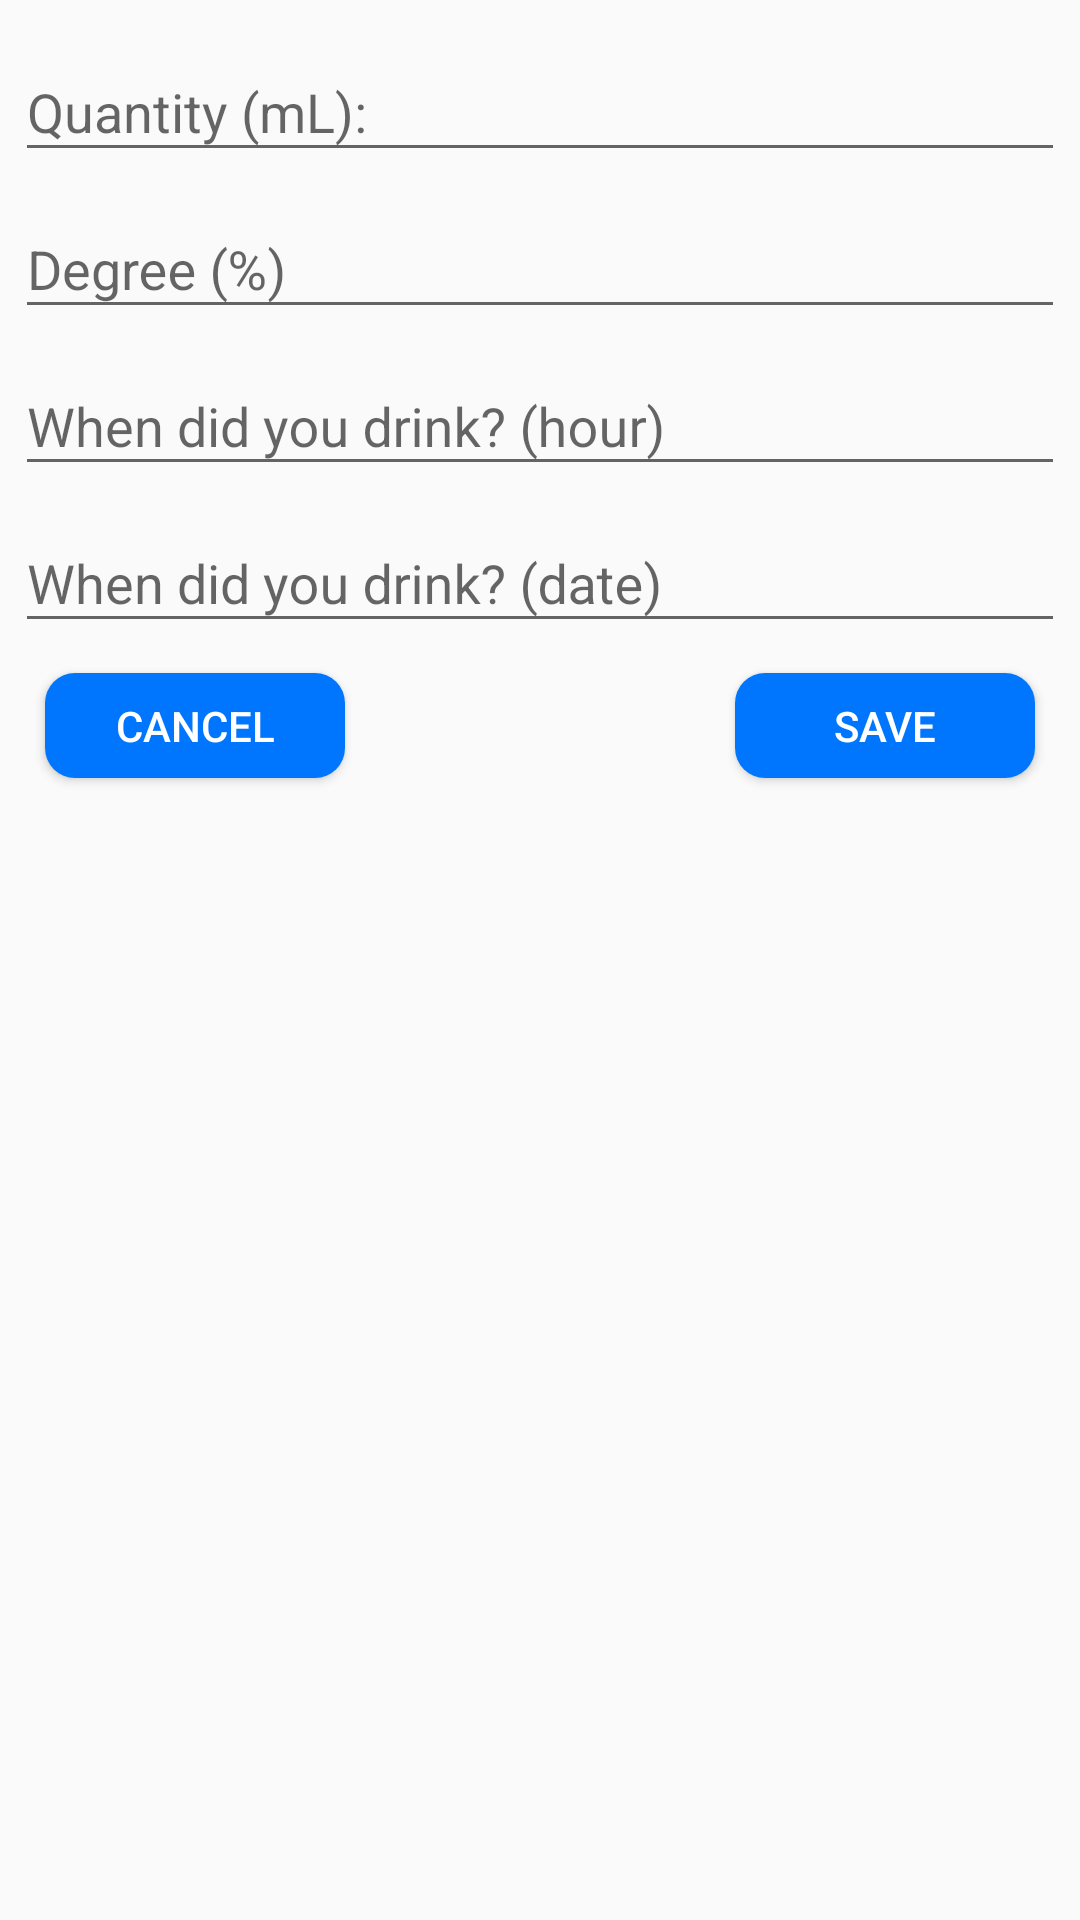

Produce the Android XML layout that renders to this screen, including the resource entries it uses.
<!-- AndroidManifest.xml: application theme AppTheme -->
<!-- res/layout/fragment_edit_data.xml -->
<?xml version="1.0" encoding="utf-8"?>
<RelativeLayout xmlns:android="http://schemas.android.com/apk/res/android"
    android:layout_width="match_parent"
    android:layout_height="match_parent">

    <RelativeLayout
        android:layout_width="match_parent"
        android:layout_height="300dp"
        android:padding="5dp">


        <com.google.android.material.textfield.TextInputLayout
            android:id="@+id/quantityInput"
            android:layout_width="match_parent"
            android:layout_height="wrap_content">

            <com.google.android.material.textfield.TextInputEditText
                android:layout_width="match_parent"
                android:layout_height="wrap_content"
                android:hint="@string/quantity"
                android:inputType="numberDecimal" />
        </com.google.android.material.textfield.TextInputLayout>

        <com.google.android.material.textfield.TextInputLayout
            android:id="@+id/degreeInput"
            android:layout_width="match_parent"
            android:layout_height="wrap_content"
            android:layout_below="@+id/quantityInput">

            <com.google.android.material.textfield.TextInputEditText
                android:layout_width="match_parent"
                android:layout_height="wrap_content"
                android:hint="@string/degree"
                android:inputType="numberDecimal" />
        </com.google.android.material.textfield.TextInputLayout>


        <com.google.android.material.textfield.TextInputLayout
            android:id="@+id/hourInput"
            android:layout_width="match_parent"
            android:layout_height="wrap_content"
            android:layout_below="@+id/degreeInput">

            <com.google.android.material.textfield.TextInputEditText
                android:id="@+id/hourTextInput"
                android:layout_width="match_parent"
                android:layout_height="wrap_content"
                android:clickable="true"
                android:focusableInTouchMode="false"
                android:hint="@string/when_did_you_drink_hour" />
        </com.google.android.material.textfield.TextInputLayout>

        <com.google.android.material.textfield.TextInputLayout
            android:id="@+id/dateInput"
            android:layout_width="match_parent"
            android:layout_height="wrap_content"
            android:layout_below="@+id/hourInput">

            <com.google.android.material.textfield.TextInputEditText
                android:id="@+id/dateTextInput"
                android:layout_width="match_parent"
                android:layout_height="wrap_content"
                android:clickable="true"
                android:focusableInTouchMode="false"
                android:hint="@string/when_did_you_drink_date" />
        </com.google.android.material.textfield.TextInputLayout>

        <Button
            android:id="@+id/cancelButton"
            android:layout_width="100dp"
            android:layout_height="35dp"
            android:layout_below="@id/dateInput"
            android:layout_marginStart="10dp"
            android:layout_marginTop="10dp"
            android:background="@drawable/mybutton"
            android:textColor="#FFFFFF"
            android:text="@string/cancel" />

        <Button
            android:id="@+id/saveButton"
            android:layout_width="100dp"
            android:layout_height="35dp"
            android:layout_below="@id/dateInput"
            android:layout_alignParentRight="true"
            android:layout_marginTop="10dp"
            android:layout_marginEnd="10dp"
            android:background="@drawable/mybutton"
            android:textColor="#FFFFFF"
            android:text="@string/save" />
    </RelativeLayout>


</RelativeLayout>
<!-- resources referenced by this layout -->
<resources>
  <!-- drawable mybutton (drawable) -->
  <?xml version="1.0" encoding="utf-8"?>
  <shape xmlns:android="http://schemas.android.com/apk/res/android">
      android:shape="rectangle" android:padding="10dp">
      <solid android:color="@color/buttonColor"/>
      <corners android:radius="10dp"/>
  </shape>
  <string name="cancel">Cancel</string>
  <string name="degree">Degree (%)</string>
  <string name="quantity">Quantity (mL):</string>
  <string name="save">Save</string>
  <string name="when_did_you_drink_date">When did you drink? (date)</string>
  <string name="when_did_you_drink_hour">When did you drink? (hour)</string>
  <style name="AppTheme" parent="Theme.AppCompat.Light.DarkActionBar">
          
          <item name="colorPrimary">@color/colorPrimary</item>
          <item name="colorPrimaryDark">@color/colorPrimaryDark</item>
          <item name="colorAccent">@color/colorAccent</item>
      </style>
  <color name="buttonColor">#0076ff</color>
  <color name="colorPrimary">#0051a3</color>
  <color name="colorPrimaryDark">#00458a</color>
  <color name="colorAccent">#03DAC5</color>
</resources>
